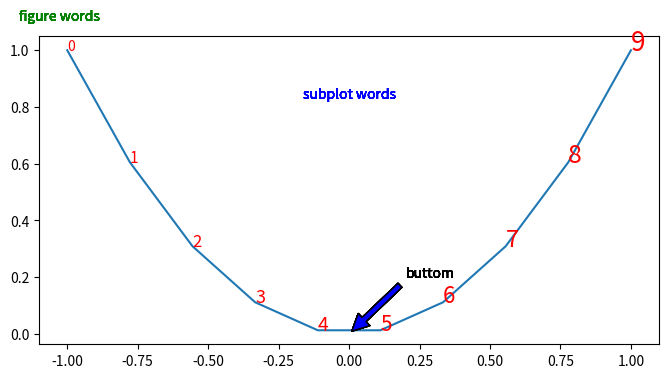

This figure's Python source:
#! /usr/bin/python

import matplotlib.pyplot as plt
import numpy as np
x=np.linspace(-1,1,10)
y=x**2  
fig=plt.figure(figsize=(8,4))
ax=plt.subplot(111)
plt.plot(x,y)
for i,(_x,_y) in enumerate(zip(x,y)):
    plt.text(_x,_y,i,color='red',fontsize=i+10)
    plt.text(0.5,0.8,'subplot words',color='blue',ha='center',transform=ax.transAxes)
    plt.figtext(0.1,0.92,'figure words',color='green')
    plt.annotate('buttom',xy=(0,0),xytext=(0.2,0.2),arrowprops=dict(facecolor='blue', shrink=0.05))
    plt.show()
